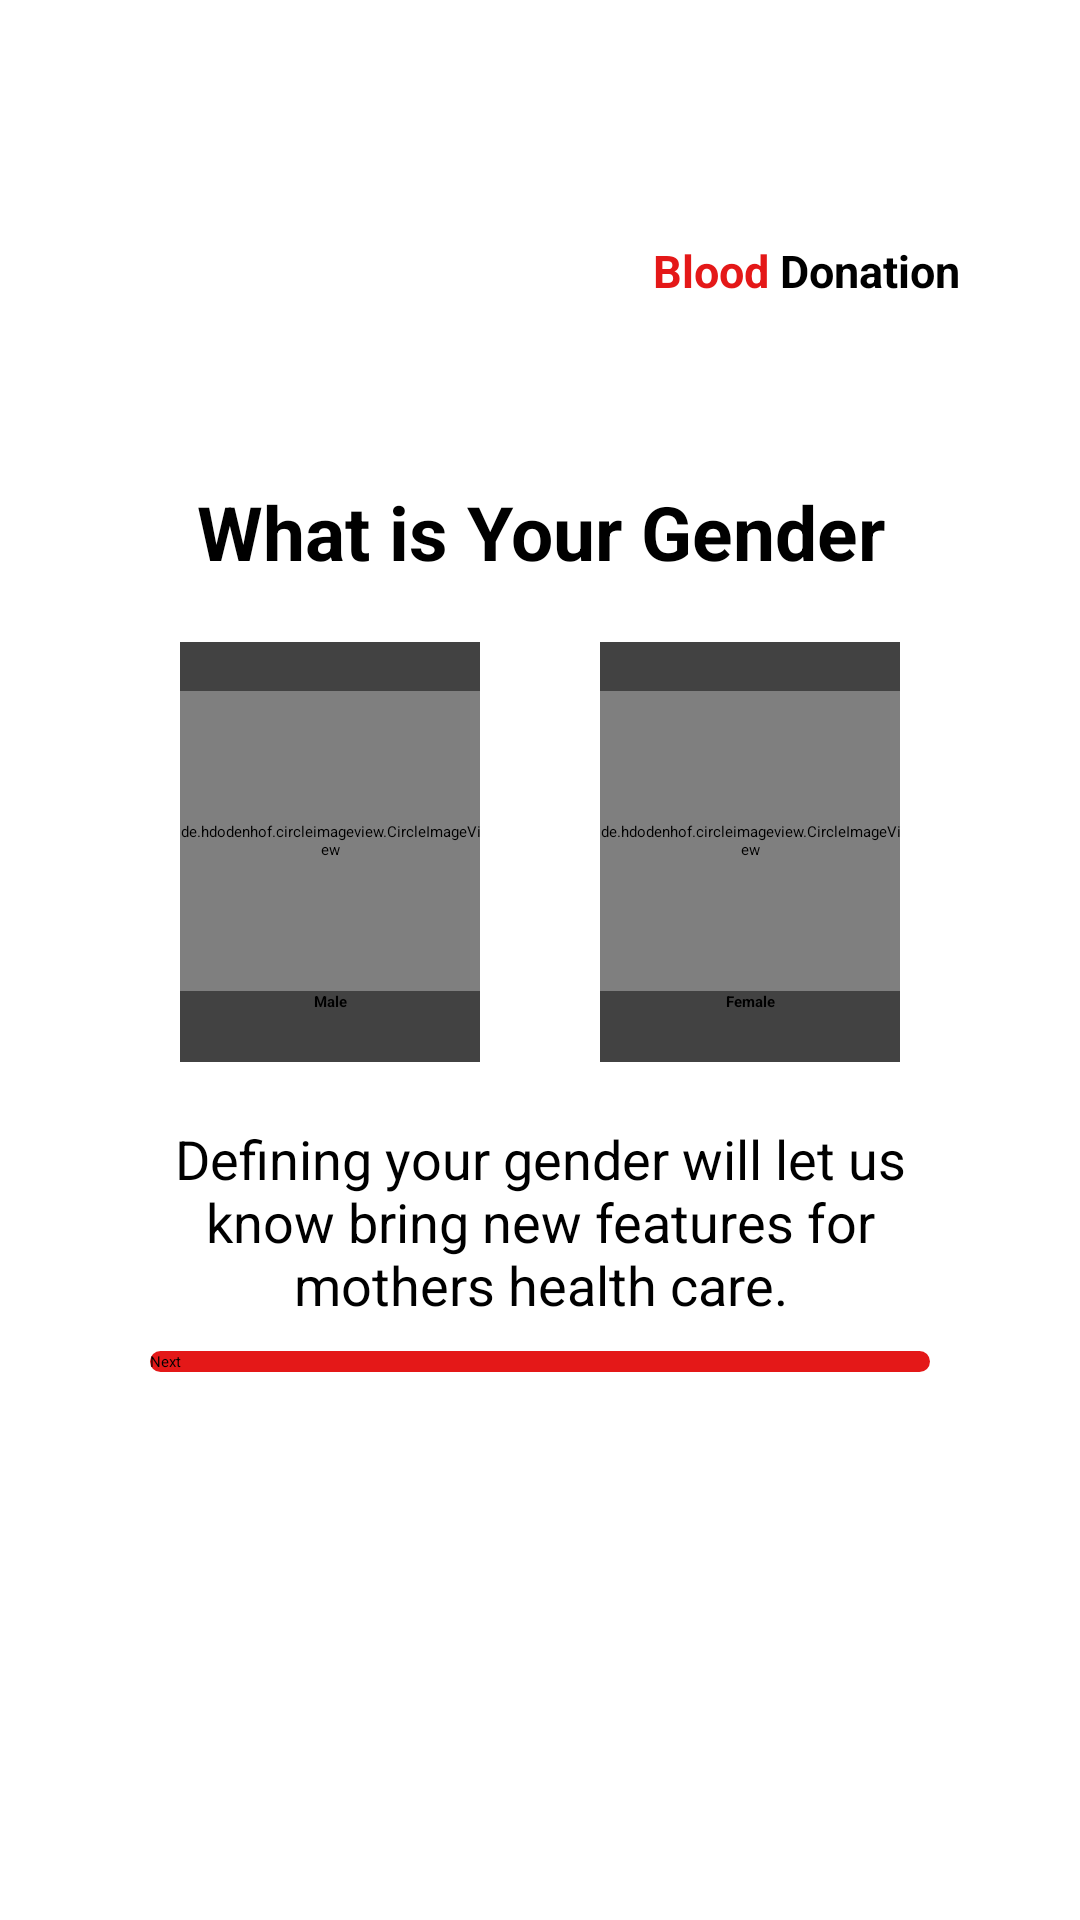

Layout XML and referenced resources for this Android screen:
<!-- AndroidManifest.xml: application theme Theme.BloodDonationApp -->
<!-- res/layout/activity_sign_up_page5.xml -->
<?xml version="1.0" encoding="utf-8"?>
<ScrollView xmlns:android="http://schemas.android.com/apk/res/android"
    xmlns:app="http://schemas.android.com/apk/res-auto"
    xmlns:tools="http://schemas.android.com/tools"
    android:layout_width="match_parent"
    android:layout_height="match_parent"
    tools:context=".SignUpPage5">


    <LinearLayout
        android:layout_width="match_parent"
        android:layout_height="match_parent"
        android:orientation="vertical"
        android:padding="40dp"
        >


        <ImageView
            android:layout_width="40dp"
            android:layout_height="40dp"
            android:src="@drawable/icon2"
            android:backgroundTint="@color/color_primary"
            android:layout_gravity="end"
            android:layout_marginRight="35dp"
            android:outlineSpotShadowColor="@android:color/holo_red_dark"
            />
        <LinearLayout
            android:layout_width="match_parent"
            android:layout_height="wrap_content"
            android:orientation="horizontal"
            android:gravity="end"
            >


            <TextView
                android:layout_width="wrap_content"
                android:layout_height="wrap_content"
                android:text="Blood "
                android:textColor="@color/color_primary"
                android:textStyle="bold"
                android:textSize="15sp"
                />
            <TextView
                android:layout_width="wrap_content"
                android:layout_height="wrap_content"
                android:text="Donation"
                android:textColor="@android:color/black"
                android:textStyle="bold"
                android:textSize="15sp"
                />

        </LinearLayout>

        <TextView
            android:layout_marginTop="60dp"
            android:layout_width="match_parent"
            android:layout_height="wrap_content"
            android:text="What is Your Gender"
            android:textSize="25sp"
            android:textStyle="bold"
            android:gravity="center"
            android:textColor="@color/black"/>

        <LinearLayout
            android:layout_width="match_parent"
            android:layout_height="180dp"
            android:orientation="horizontal"
            android:weightSum="2"
            >

            <androidx.cardview.widget.CardView
                android:layout_width="match_parent"
                android:layout_height="match_parent"
                android:layout_weight="1"
                android:layout_margin="20dp"
                android:clickable="true"
                android:focusable="true"
                >
                <LinearLayout
                    android:layout_width="match_parent"
                    android:layout_height="match_parent"
                    android:orientation="vertical"
                    android:gravity="center"
                    >

                    <de.hdodenhof.circleimageview.CircleImageView
                        android:layout_width="100dp"
                        android:layout_height="100dp"
                        android:src="@drawable/male">

                    </de.hdodenhof.circleimageview.CircleImageView>

                    <TextView
                        android:layout_width="match_parent"
                        android:layout_height="wrap_content"
                        android:text="Male"
                        android:textStyle="bold"

                        android:gravity="center"
                        />
                </LinearLayout>


            </androidx.cardview.widget.CardView>
            <androidx.cardview.widget.CardView
                android:layout_width="match_parent"
                android:layout_height="match_parent"
                android:layout_weight="1"
                android:layout_margin="20dp"
                android:clickable="true"
                android:focusable="true"
                >
                <LinearLayout
                    android:layout_width="match_parent"
                    android:layout_height="match_parent"
                    android:orientation="vertical"
                    android:gravity="center"
                    >

                    <de.hdodenhof.circleimageview.CircleImageView
                        android:layout_width="100dp"
                        android:layout_height="100dp"
                        android:src="@drawable/femal">

                    </de.hdodenhof.circleimageview.CircleImageView>

                    <TextView
                        android:layout_width="match_parent"
                        android:layout_height="wrap_content"
                        android:text="Female"
                        android:textStyle="bold"

                        android:gravity="center"
                        />
                </LinearLayout>


            </androidx.cardview.widget.CardView>

        </LinearLayout>


        <TextView
            android:layout_width="match_parent"
            android:layout_height="wrap_content"
            android:text="@string/gender_text"
            android:textSize="18sp"
            android:gravity="center"/>


        <Button
            android:id="@+id/singnUp5_next_button"
            android:layout_width="match_parent"
            android:layout_height="wrap_content"
            android:text="Next"
            android:textAllCaps="false"
            android:layout_margin="10dp"
            android:background="@drawable/background_selected_tv"/>
    </LinearLayout>
</ScrollView>
<!-- resources referenced by this layout -->
<resources>
  <color name="black">#FF000000</color>
  <color name="color_primary">#E41818</color>
  <!-- drawable background_selected_tv (drawable) -->
  <?xml version="1.0" encoding="utf-8"?>
  <shape xmlns:android="http://schemas.android.com/apk/res/android"
      android:shape="rectangle"
  
      >
      <solid android:color="@color/color_primary"/>
      <corners android:radius="12dp"/>
  
  </shape>
  <string name="gender_text">Defining your gender will let us know bring new features for mothers health care.</string>
  <style name="Theme.BloodDonationApp" parent="Theme.MaterialComponents.DayNight.DarkActionBar">
          
          <item name="colorPrimary">@color/color_primary</item>
          <item name="colorPrimaryVariant">@color/purple_700</item>
          <item name="colorOnPrimary">@color/black</item>
          
          <item name="colorSecondary">@color/teal_200</item>
          <item name="colorSecondaryVariant">@color/teal_200</item>
          <item name="colorOnSecondary">@color/black</item>
          
          <item name="android:statusBarColor" tools:targetApi="l">?attr/colorPrimaryVariant</item>
          
      </style>
  <color name="purple_700">#E41818</color>
  <color name="teal_200">#E41818</color>
</resources>
